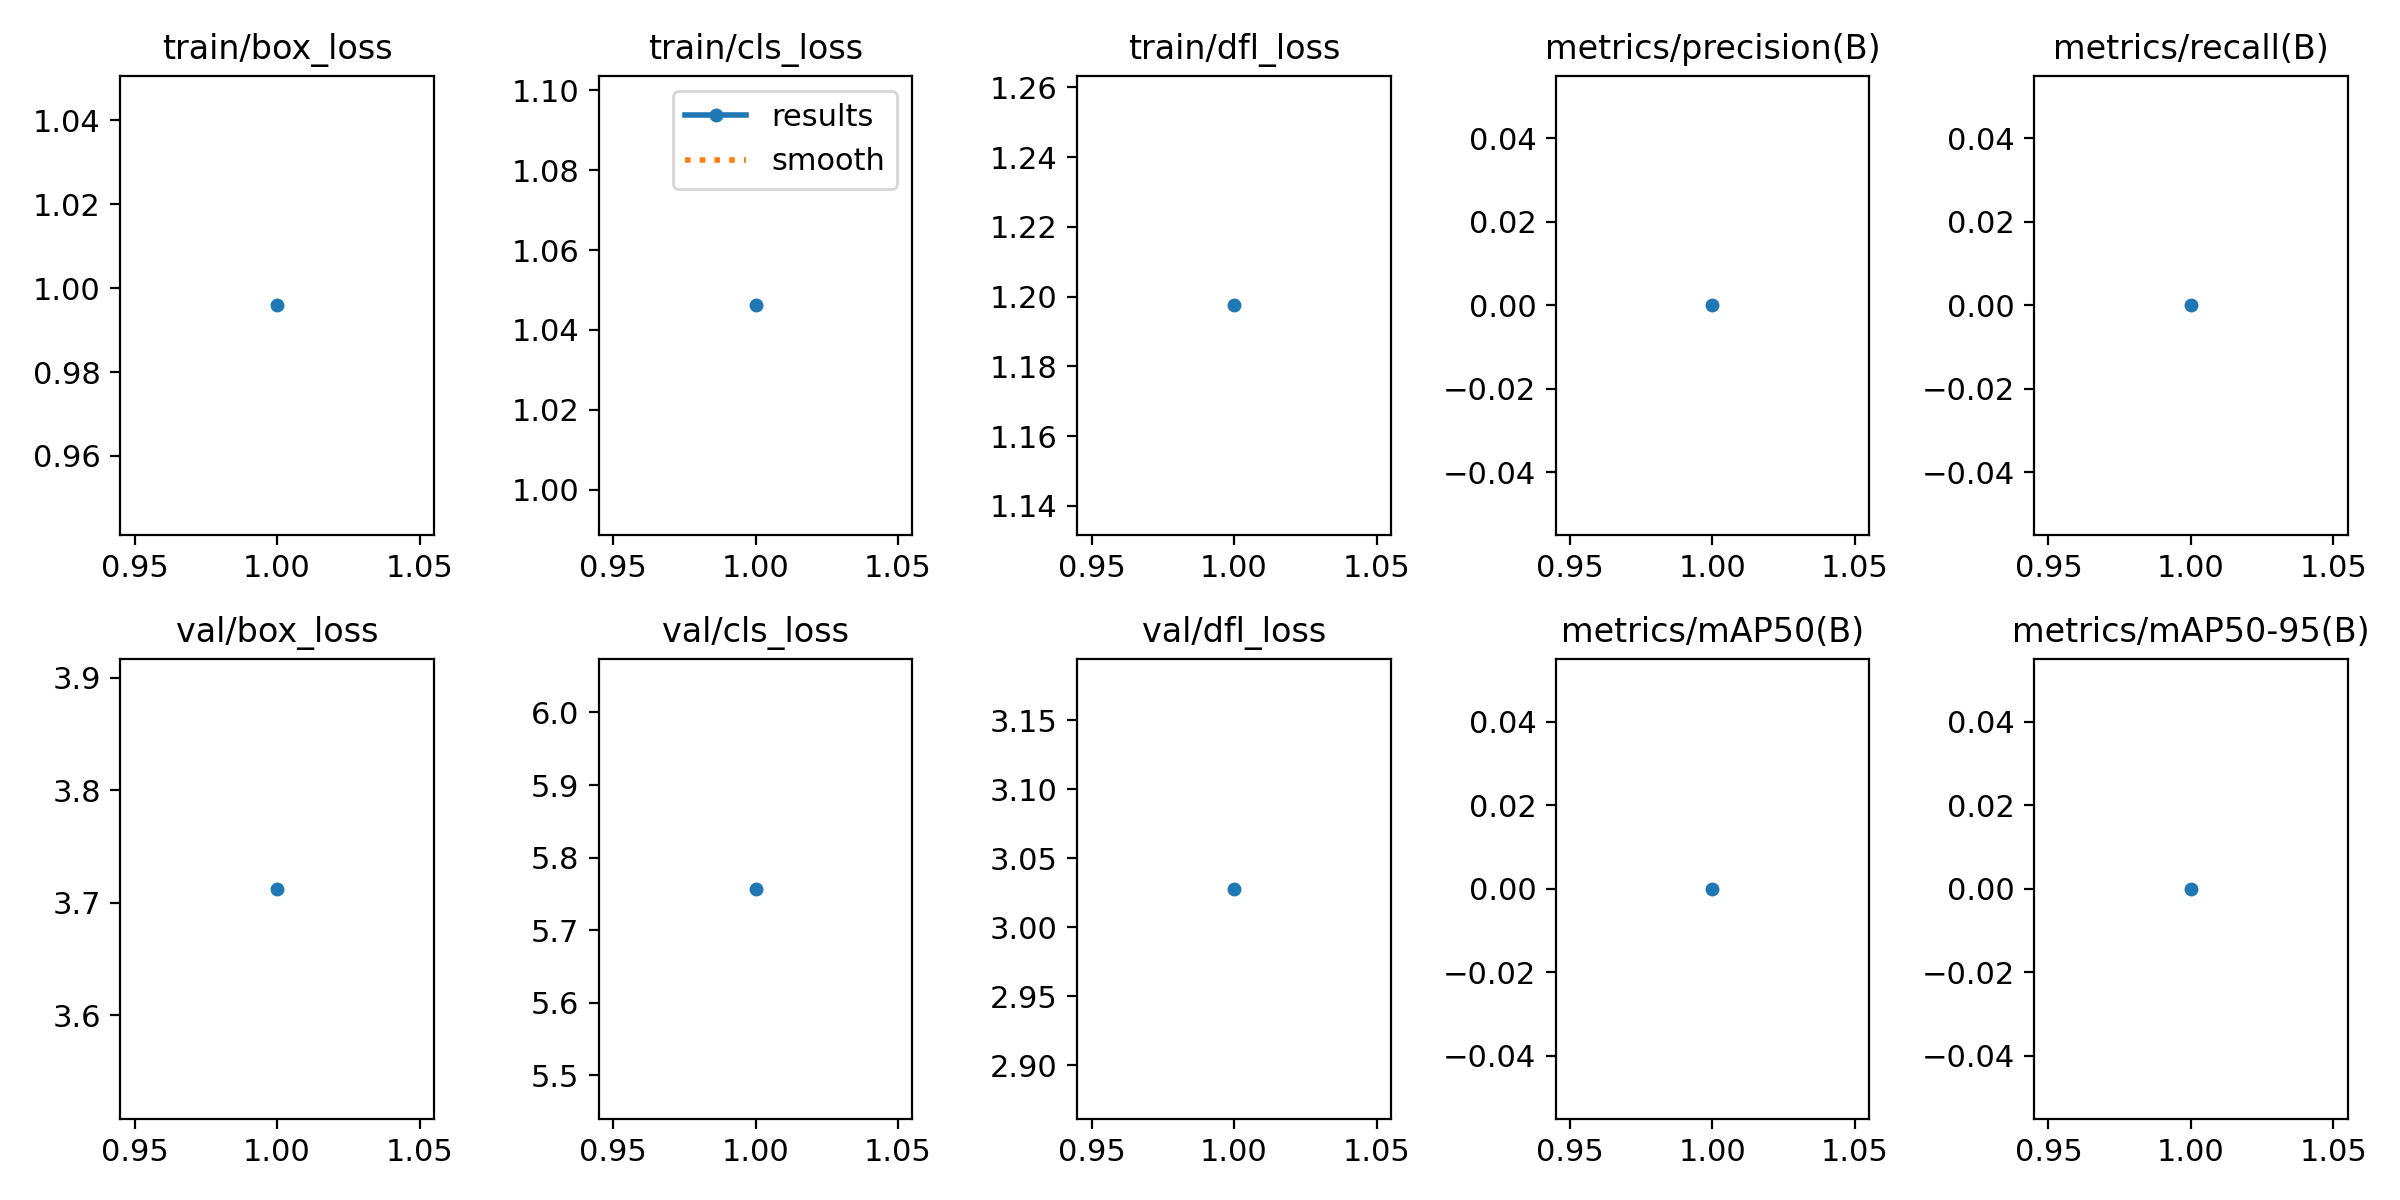

The data file committed next to this chart (first rows):
epoch, time, train/box_loss, train/cls_loss, train/dfl_loss, metrics/precision(B), metrics/recall(B), metrics/mAP50(B), metrics/mAP50-95(B), val/box_loss, val/cls_loss, val/dfl_loss, lr/pg0, lr/pg1, lr/pg2
1, 5.855, 0.9959, 1.046, 1.198, 0, 0, 0, 0, 3.712, 5.757, 3.028, 8.33e-06, 8.33e-06, 8.33e-06
